Image classification data set "training" (arfianaja/deteksi_jenis_awan on GitHub). Class labels (5): cumulunimbus, cumulus, nimbostratus, stratocumulus, stratus.

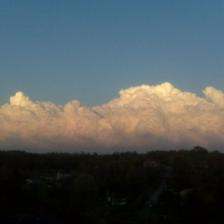
Label: cumulus

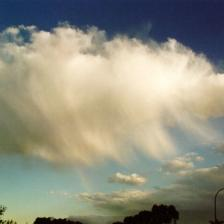
Label: cumulus

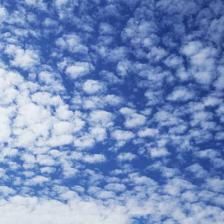
Label: stratus

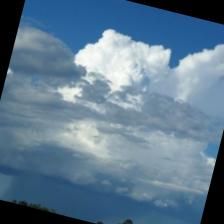
Label: cumulunimbus

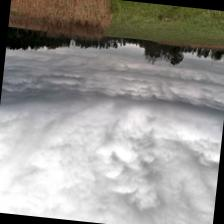
Label: nimbostratus

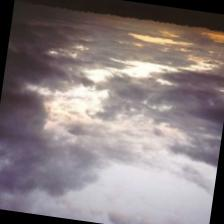
Label: stratocumulus
